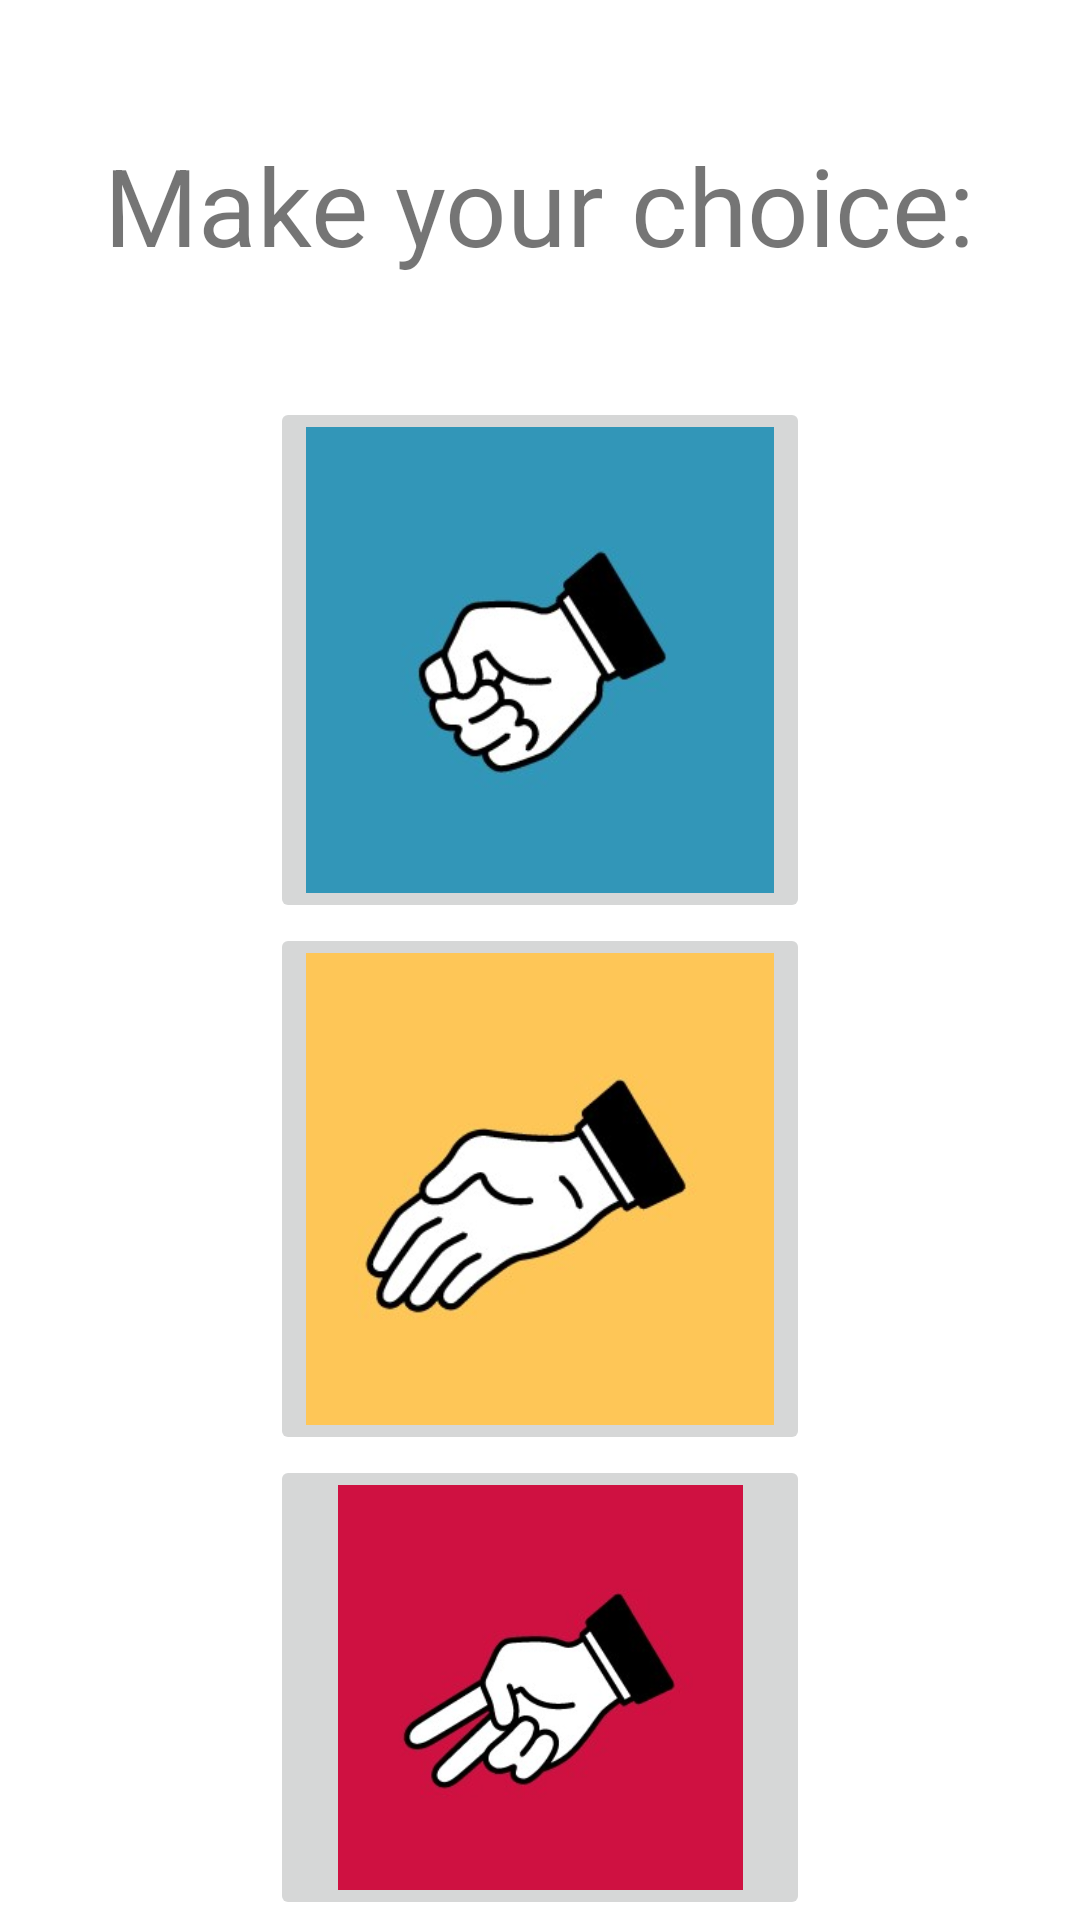

Reconstruct the res/layout file that produces this screen, plus the resources it refers to.
<!-- AndroidManifest.xml: application theme Theme.RockPaperScissorsAssg1 -->
<!-- res/layout/activity_game_result.xml -->
<?xml version="1.0" encoding="utf-8"?>
<RelativeLayout xmlns:android="http://schemas.android.com/apk/res/android"
    xmlns:app="http://schemas.android.com/apk/res-auto"
    xmlns:tools="http://schemas.android.com/tools"
    android:layout_width="match_parent"
    android:layout_height="match_parent"
    tools:context=".GameResult">

    <RelativeLayout
        android:id="@+id/choiceLayout"
        android:layout_width="match_parent"
        android:layout_height="match_parent"
        android:visibility="visible">

        <TextView
            android:id="@+id/gamePrompt"
            android:layout_width="wrap_content"
            android:layout_height="wrap_content"
            android:layout_alignParentTop="true"
            android:layout_centerHorizontal="true"
            android:layout_marginTop="44dp"
            android:text="@string/gamePrompt"
            android:textSize="36sp" />

        <ImageButton
            android:id="@+id/rock"
            android:layout_width="wrap_content"
            android:layout_height="wrap_content"
            android:layout_below="@+id/gamePrompt"
            android:layout_centerHorizontal="true"
            android:layout_marginTop="40dp"
            android:adjustViewBounds="true"
            android:contentDescription="@string/opt1"
            android:maxWidth="180sp"
            android:maxHeight="180sp"
            android:onClick="selectRock"
            android:scaleType="fitCenter"
            android:src="@drawable/rock" />

        <ImageButton
            android:id="@+id/paper"
            android:layout_width="wrap_content"
            android:layout_height="wrap_content"
            android:layout_below="@+id/rock"
            android:layout_centerHorizontal="true"
            android:adjustViewBounds="true"
            android:contentDescription="@string/opt2"
            android:maxWidth="180sp"
            android:maxHeight="180sp"
            android:onClick="selectPaper"
            android:scaleType="fitCenter"
            android:src="@drawable/paper" />

        <ImageButton
            android:id="@+id/scissors"
            android:layout_width="wrap_content"
            android:layout_height="wrap_content"
            android:layout_below="@+id/paper"
            android:layout_centerHorizontal="true"
            android:adjustViewBounds="true"
            android:contentDescription="@string/opt3"
            android:maxWidth="180sp"
            android:maxHeight="180sp"
            android:onClick="selectScissors"
            android:scaleType="fitCenter"
            android:src="@drawable/scissors" />
    </RelativeLayout>

    <TextView
        android:id="@+id/resultPrompt"
        android:layout_width="wrap_content"
        android:layout_height="wrap_content"
        android:layout_alignParentTop="true"
        android:layout_centerHorizontal="true"
        android:layout_marginTop="30dp"
        android:textSize="36sp" />

    <GridLayout
        android:id="@+id/resultLayout"
        android:layout_below="@+id/resultPrompt"
        android:layout_width="match_parent"
        android:layout_height="540dp"
        android:layout_alignParentStart="true"
        android:padding="10dp"
        android:visibility="invisible">

        <TextView
            android:id="@+id/user"
            android:layout_width="wrap_content"
            android:layout_height="wrap_content"
            android:layout_row="0"
            android:layout_column="1"
            android:layout_gravity="fill_horizontal"
            android:text="@string/user"
            android:textSize="20sp" />

        <TextView
            android:id="@+id/computer"
            android:layout_width="wrap_content"
            android:layout_height="wrap_content"
            android:layout_row="0"
            android:layout_column="3"
            android:layout_gravity="fill_horizontal"
            android:text="@string/computer"
            android:textSize="20sp" />

        <ImageButton
            android:id="@+id/rockBtn"
            android:layout_width="wrap_content"
            android:layout_height="wrap_content"
            android:layout_row="1"
            android:layout_rowWeight="1"
            android:layout_column="1"
            android:layout_columnWeight="1"
            android:layout_gravity="fill"
            android:adjustViewBounds="true"
            android:maxWidth="50sp"
            android:maxHeight="50sp"
            android:scaleType="fitCenter"
            android:contentDescription="@string/opt1"
            android:src="@drawable/rock"
            android:visibility="invisible" />

        <ImageButton
            android:id="@+id/paperBtn"
            android:layout_width="wrap_content"
            android:layout_height="wrap_content"
            android:layout_row="2"
            android:layout_rowWeight="1"
            android:layout_column="1"
            android:layout_columnWeight="1"
            android:layout_gravity="fill"
            android:adjustViewBounds="true"
            android:maxWidth="50sp"
            android:maxHeight="50sp"
            android:scaleType="fitCenter"
            android:contentDescription="@string/opt2"
            android:src="@drawable/paper"
            android:visibility="invisible" />

        <ImageButton
            android:id="@+id/scissorsBtn"
            android:layout_width="wrap_content"
            android:layout_height="wrap_content"
            android:layout_row="3"
            android:layout_rowWeight="1"
            android:layout_column="1"
            android:layout_columnWeight="1"
            android:layout_gravity="fill"
            android:adjustViewBounds="true"
            android:maxWidth="50sp"
            android:maxHeight="50sp"
            android:scaleType="fitCenter"
            android:contentDescription="@string/opt3"
            android:src="@drawable/scissors"
            android:visibility="invisible" />

        <ImageButton
            android:id="@+id/rockBtn1"
            android:layout_width="wrap_content"
            android:layout_height="wrap_content"
            android:layout_row="1"
            android:layout_rowWeight="1"
            android:layout_column="3"
            android:layout_columnWeight="1"
            android:layout_gravity="fill"
            android:adjustViewBounds="true"
            android:maxWidth="50sp"
            android:maxHeight="50sp"
            android:scaleType="fitCenter"
            android:contentDescription="@string/opt1"
            android:src="@drawable/rock"
            android:visibility="invisible" />

        <ImageButton
            android:id="@+id/paperBtn1"
            android:layout_width="wrap_content"
            android:layout_height="wrap_content"
            android:layout_row="2"
            android:layout_rowWeight="1"
            android:layout_column="3"
            android:layout_columnWeight="1"
            android:layout_gravity="fill"
            android:adjustViewBounds="true"
            android:maxWidth="50sp"
            android:maxHeight="50sp"
            android:scaleType="fitCenter"
            android:contentDescription="@string/opt2"
            android:src="@drawable/paper"
            android:visibility="invisible" />

        <ImageButton
            android:id="@+id/scissorsBtn1"
            android:layout_width="wrap_content"
            android:layout_height="wrap_content"
            android:layout_row="3"
            android:layout_rowWeight="1"
            android:layout_column="3"
            android:layout_columnWeight="1"
            android:layout_gravity="fill"
            android:adjustViewBounds="true"
            android:maxWidth="50sp"
            android:maxHeight="50sp"
            android:scaleType="fitCenter"
            android:contentDescription="@string/opt3"
            android:src="@drawable/scissors"
            android:visibility="invisible" />

        <TextView
            android:id="@+id/vs"
            android:layout_row="2"
            android:layout_rowWeight="1"
            android:layout_column="2"
            android:layout_columnWeight="1"
            android:layout_gravity="center"
            android:text="@string/vs"
            android:textSize="40sp"/>
    </GridLayout>

    <Button
        android:id="@+id/replayBtn"
        android:layout_width="wrap_content"
        android:layout_height="wrap_content"
        android:layout_alignParentBottom="true"
        android:layout_marginBottom="20dp"
        android:layout_centerHorizontal="true"
        android:text="@string/replayBtn"
        android:textSize="36sp"
        android:visibility="invisible"/>

</RelativeLayout>
<!-- resources referenced by this layout -->
<resources>
  <!-- drawable paper: jpg bitmap (drawable, 34189 bytes) -->
  <!-- drawable rock: jpg bitmap (drawable, 31590 bytes) -->
  <!-- drawable scissors: jpg bitmap (drawable, 33303 bytes) -->
  <string name="computer">Computer</string>
  <string name="gamePrompt">Make your choice:</string>
  <string name="opt1">Rock</string>
  <string name="opt2">Paper</string>
  <string name="opt3">Scissors</string>
  <string name="replayBtn">"Replay"</string>
  <string name="user">You</string>
  <string name="vs">VS</string>
  <style name="Theme.RockPaperScissorsAssg1" parent="Theme.MaterialComponents.DayNight.DarkActionBar">
          
          <item name="colorPrimary">@color/purple_500</item>
          <item name="colorPrimaryVariant">@color/purple_700</item>
          <item name="colorOnPrimary">@color/white</item>
          
          <item name="colorSecondary">@color/teal_200</item>
          <item name="colorSecondaryVariant">@color/teal_700</item>
          <item name="colorOnSecondary">@color/black</item>
          
          <item name="android:statusBarColor">?attr/colorPrimaryVariant</item>
          
      </style>
  <!-- not gathered from this repository: default colours our renderer supplied (Android Studio template values) -->
  <color name="purple_500">#FF6200EE</color>
  <color name="purple_700">#FF3700B3</color>
  <color name="teal_200">#FF03DAC5</color>
  <color name="teal_700">#FF018786</color>
  <color name="black">#FF000000</color>
  <color name="white">#FFFFFFFF</color>
</resources>
